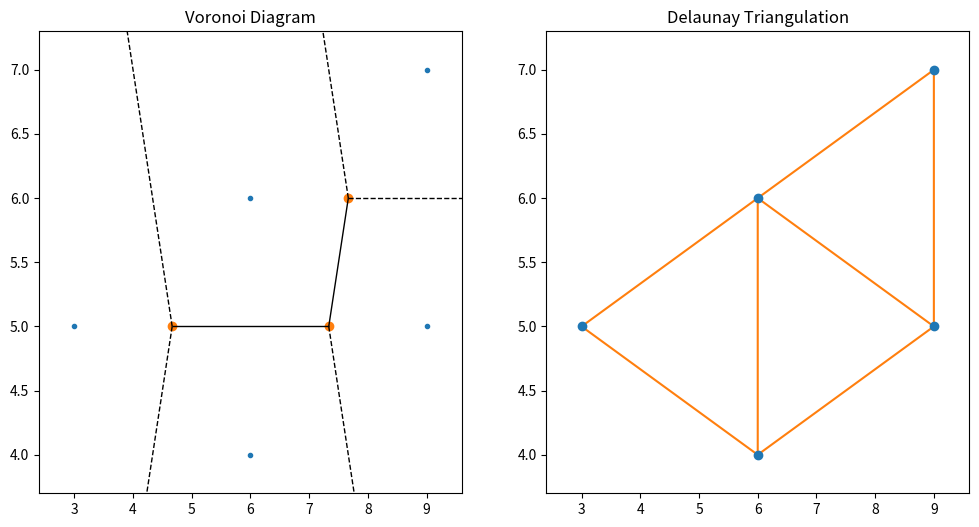

Source code (Python):
import matplotlib.pyplot as plt
from scipy.spatial import Voronoi, voronoi_plot_2d, Delaunay, delaunay_plot_2d

points = [(3, 5), (6, 6), (6, 4), (9, 5), (9, 7)]

vor = Voronoi(points)
fig, ax = plt.subplots(1, 2, figsize=(12, 6))

voronoi_plot_2d(vor, ax=ax[0])
ax[0].set_title("Voronoi Diagram")

tri = Delaunay(points)
delaunay_plot_2d(tri, ax=ax[1])
ax[1].set_title("Delaunay Triangulation")

plt.show()